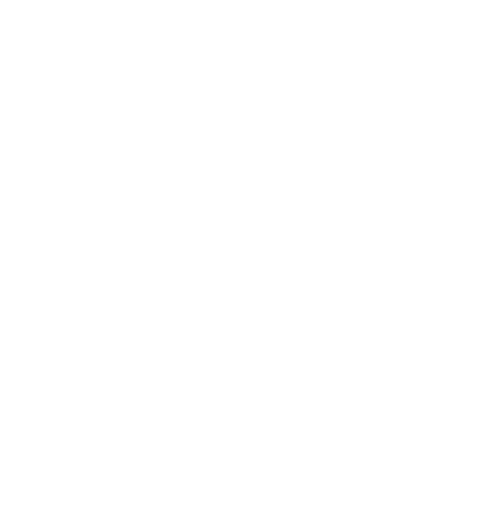
t = 0.00 s
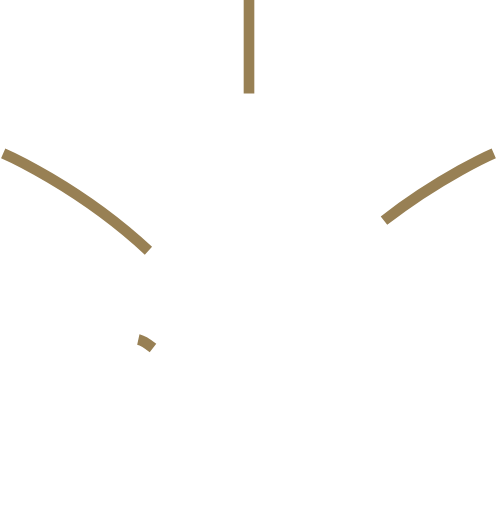
t = 0.33 s
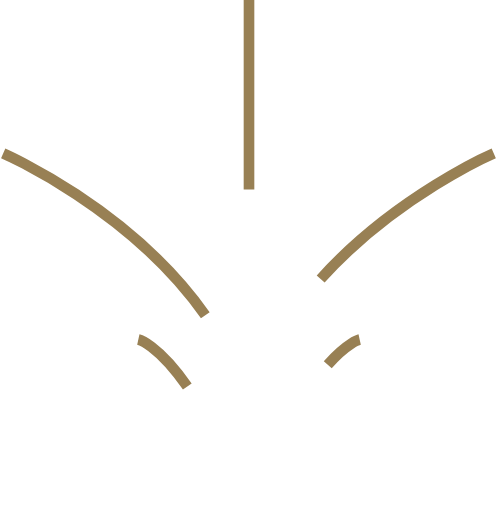
t = 0.49 s
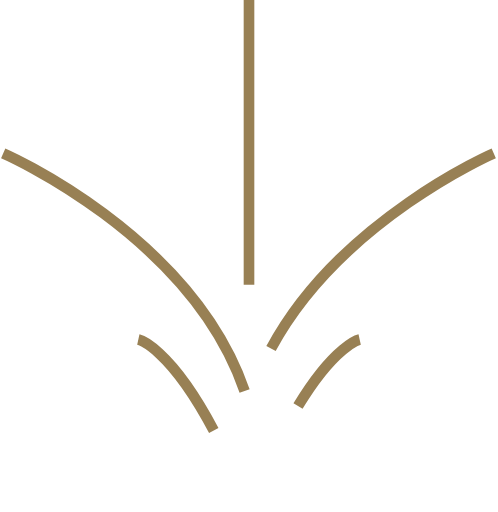
t = 0.64 s
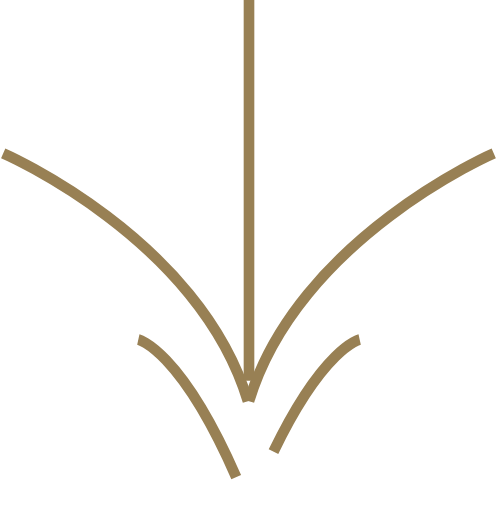
t = 0.79 s
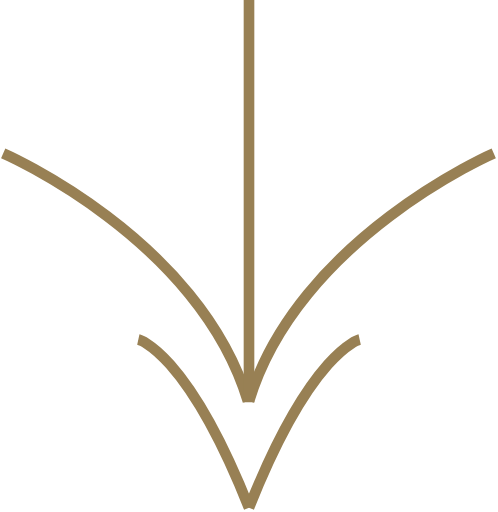
t = 1.00 s

The animated SVG that drew these frames (rendered in a browser with its animation timeline set to each time). Animation: 2 CSS @keyframes rules; one cycle of 1.00 s.

<!--?xml version="1.0" encoding="utf-8"?-->
<!-- Generator: Adobe Illustrator 17.1.0, SVG Export Plug-In . SVG Version: 6.00 Build 0)  -->

<svg version="1.1" id="Layer_1" xmlns="http://www.w3.org/2000/svg" xmlns:xlink="http://www.w3.org/1999/xlink" x="0px" y="0px" viewBox="0 0 46.8 48.1" enable-background="new 0 0 46.8 48.1" xml:space="preserve">
<path fill="none" stroke="#988054" stroke-miterlimit="10" d="M0.3,14.4c0,0,18.4,8,23,23.3" class="FpLePUUn_0"></path>
<path fill="none" stroke="#988054" stroke-miterlimit="10" d="M46.4,14.4c0,0-18.4,8-23,23.3" class="FpLePUUn_1"></path>
<path fill="none" stroke="#988054" stroke-miterlimit="10" d="M23.4,0L23.4,37.8" class="FpLePUUn_2"></path>
<path fill="none" stroke="#988054" stroke-miterlimit="10" d="M13,31.9c0,0,4.5,1,10.4,15.8" class="FpLePUUn_3"></path>
<path fill="none" stroke="#988054" stroke-miterlimit="10" d="M33.8,31.9c0,0-4.5,1-10.4,15.8" class="FpLePUUn_4"></path>
<style>.FpLePUUn_0{stroke-dasharray:34 36;stroke-dashoffset:35;animation:FpLePUUn_draw 666ms linear 0ms forwards;}.FpLePUUn_1{stroke-dasharray:34 36;stroke-dashoffset:35;animation:FpLePUUn_draw 666ms linear 83ms forwards;}.FpLePUUn_2{stroke-dasharray:38 40;stroke-dashoffset:39;animation:FpLePUUn_draw 666ms linear 166ms forwards;}.FpLePUUn_3{stroke-dasharray:20 22;stroke-dashoffset:21;animation:FpLePUUn_draw 666ms linear 250ms forwards;}.FpLePUUn_4{stroke-dasharray:20 22;stroke-dashoffset:21;animation:FpLePUUn_draw 666ms linear 333ms forwards;}@keyframes FpLePUUn_draw{100%{stroke-dashoffset:0;}}@keyframes FpLePUUn_fade{0%{stroke-opacity:1;}92.3076923076923%{stroke-opacity:1;}100%{stroke-opacity:0;}}</style></svg>
